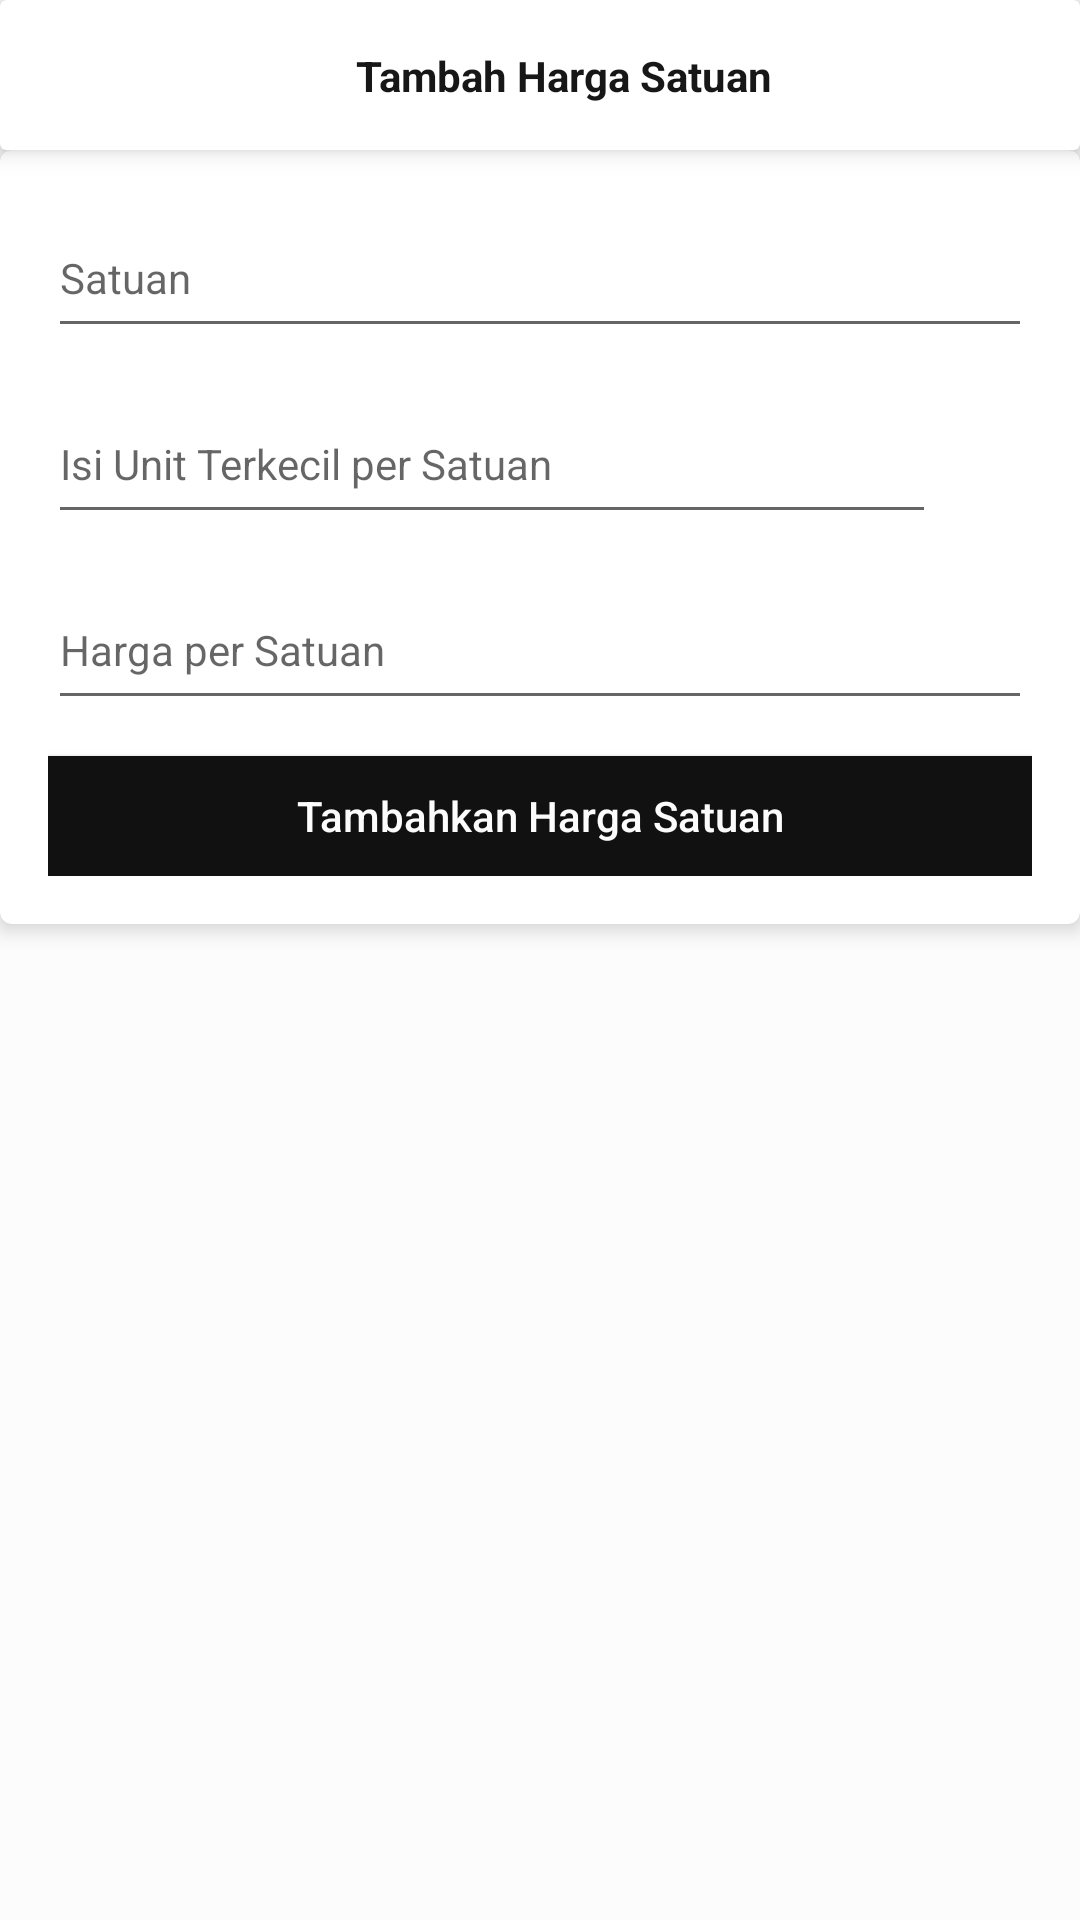

Layout XML and referenced resources for this Android screen:
<!-- AndroidManifest.xml: application theme Theme.TokoPlastik -->
<!-- res/layout/fragment_add_product_prices.xml -->
<?xml version="1.0" encoding="utf-8"?>
<LinearLayout xmlns:android="http://schemas.android.com/apk/res/android"
    xmlns:app="http://schemas.android.com/apk/res-auto"
    android:layout_width="match_parent"
    android:layout_height="match_parent"
    android:orientation="vertical">

    <androidx.cardview.widget.CardView
        android:id="@+id/toolbar_detail_history"
        android:layout_width="match_parent"
        android:layout_height="50dp"
        app:cardElevation="5dp"
        app:layout_constraintStart_toStartOf="parent"
        app:layout_constraintTop_toTopOf="parent">

        <androidx.constraintlayout.widget.ConstraintLayout
            android:layout_width="match_parent"
            android:layout_height="match_parent">

            <androidx.constraintlayout.widget.Guideline
                android:id="@+id/guideline_inside_1"
                android:layout_width="wrap_content"
                android:layout_height="wrap_content"
                android:orientation="vertical"
                app:layout_constraintGuide_percent="0.09" />

            <androidx.constraintlayout.widget.Guideline
                android:id="@+id/guideline_inside_2"
                android:layout_width="wrap_content"
                android:layout_height="wrap_content"
                android:orientation="vertical"
                app:layout_constraintGuide_percent="0.91" />

            <ImageButton
                android:id="@+id/button_back"
                android:layout_width="55dp"
                android:layout_height="50dp"
                android:background="?attr/selectableItemBackgroundBorderless"
                android:contentDescription="Back"
                android:src="@drawable/ic_back"
                app:layout_constraintStart_toStartOf="parent"
                app:layout_constraintTop_toTopOf="parent" />

            <TextView
                android:id="@+id/text_transaction_detail"
                style="@style/h4_bold"
                android:layout_width="0dp"
                android:layout_height="wrap_content"
                android:layout_marginStart="5dp"
                android:layout_marginEnd="12dp"
                android:ellipsize="end"
                android:maxLines="1"
                android:text="Tambah Harga Satuan"
                android:textAlignment="center"
                android:textColor="@color/g_black"
                app:layout_constraintBottom_toBottomOf="parent"
                app:layout_constraintEnd_toEndOf="@id/guideline_inside_2"
                app:layout_constraintStart_toEndOf="@id/button_back"
                app:layout_constraintTop_toTopOf="parent" />


        </androidx.constraintlayout.widget.ConstraintLayout>
    </androidx.cardview.widget.CardView>

    <com.google.android.material.card.MaterialCardView
        android:layout_width="match_parent"
        android:layout_height="wrap_content"
        android:layout_marginBottom="16dp"
        app:cardElevation="4dp">

        <LinearLayout
            android:layout_width="match_parent"
            android:layout_height="wrap_content"
            android:orientation="vertical"
            android:padding="16dp">

            <AutoCompleteTextView
                android:id="@+id/unit_dropdown"
                style="@style/h4"
                android:layout_width="match_parent"
                android:layout_height="@dimen/edit_text_height"
                android:layout_marginBottom="12dp"
                android:hint="Satuan" />

            <androidx.constraintlayout.widget.ConstraintLayout
                android:layout_width="match_parent"
                android:layout_height="wrap_content"
                android:layout_marginBottom="12dp">

                <EditText
                    android:id="@+id/quantity_edit_text"
                    style="@style/h4"
                    android:layout_width="0dp"
                    android:layout_height="@dimen/edit_text_height"
                    android:layout_marginEnd="16dp"
                    android:hint="Isi Unit Terkecil per Satuan"
                    android:inputType="number"
                    app:layout_constraintEnd_toStartOf="@id/lowest_unit"
                    app:layout_constraintStart_toStartOf="parent"
                    app:layout_constraintTop_toTopOf="parent" />

                <TextView
                    android:id="@+id/lowest_unit"
                    style="@style/h4_bold"
                    android:layout_width="wrap_content"
                    android:layout_height="wrap_content"
                    android:layout_marginEnd="16dp"
                    android:text=""
                    android:textAlignment="textStart"
                    android:textSize="18sp"
                    app:layout_constraintBottom_toBottomOf="parent"
                    app:layout_constraintEnd_toEndOf="parent"
                    app:layout_constraintStart_toEndOf="@id/quantity_edit_text"
                    app:layout_constraintTop_toTopOf="parent" />

            </androidx.constraintlayout.widget.ConstraintLayout>

            <EditText
                android:id="@+id/price_edit_text"
                style="@style/h4"
                android:layout_width="match_parent"
                android:layout_height="@dimen/edit_text_height"
                android:layout_marginBottom="12dp"
                android:hint="Harga per Satuan"
                android:inputType="numberDecimal" />


            <androidx.appcompat.widget.AppCompatButton
                android:id="@+id/button_add_price"
                style="@style/blueButtonStyle"
                android:layout_width="match_parent"
                android:layout_height="@dimen/medium_button_height"
                android:text="Tambahkan Harga Satuan" />

        </LinearLayout>

    </com.google.android.material.card.MaterialCardView>

    <androidx.recyclerview.widget.RecyclerView
        android:id="@+id/product_prices_recycler_view"
        android:layout_width="match_parent"
        android:layout_height="0dp"
        android:layout_weight="1"
        app:layoutManager="androidx.recyclerview.widget.LinearLayoutManager" />

    <ProgressBar
        android:id="@+id/product_prices_progressbar"
        android:layout_width="wrap_content"
        android:layout_height="wrap_content"
        android:layout_gravity="center"
        android:visibility="gone" />

</LinearLayout>
<!-- resources referenced by this layout -->
<resources>
  <color name="g_black">#171717</color>
  <dimen name="edit_text_height">50dp</dimen>
  <dimen name="medium_button_height">40dp</dimen>
  <style name="blueButtonStyle">
          <item name="android:background">@color/black</item>
          <item name="android:textColor">@color/white</item>
          <item name="android:textSize">@dimen/h4TextSize</item>
          <item name="android:textAllCaps">false</item>
      </style>
  <style name="h4">
          <item name="android:textColor">@color/g_gray700</item>
          <item name="android:textSize">@dimen/h4TextSize</item>
          <item name="android:textStyle">normal</item>
      </style>
  <style name="h4_bold">
          <item name="android:textColor">@color/g_gray700</item>
          <item name="android:textSize">@dimen/h4TextSize</item>
          <item name="android:textStyle">bold</item>
      </style>
  <style name="Theme.TokoPlastik" parent="Theme.MaterialComponents.Light.NoActionBar">
          <item name="colorPrimary">@color/primary</item>
          <item name="colorAccent">@color/primary</item>
          <item name="android:windowBackground">@color/background</item>
      </style>
  <color name="black">#111111</color>
  <color name="white">#fcfcfc</color>
  <dimen name="h4TextSize">14sp</dimen>
  <color name="g_gray700">#666666</color>
  <color name="primary">#454545</color>
  <color name="background">#fcfcfc</color>
</resources>
